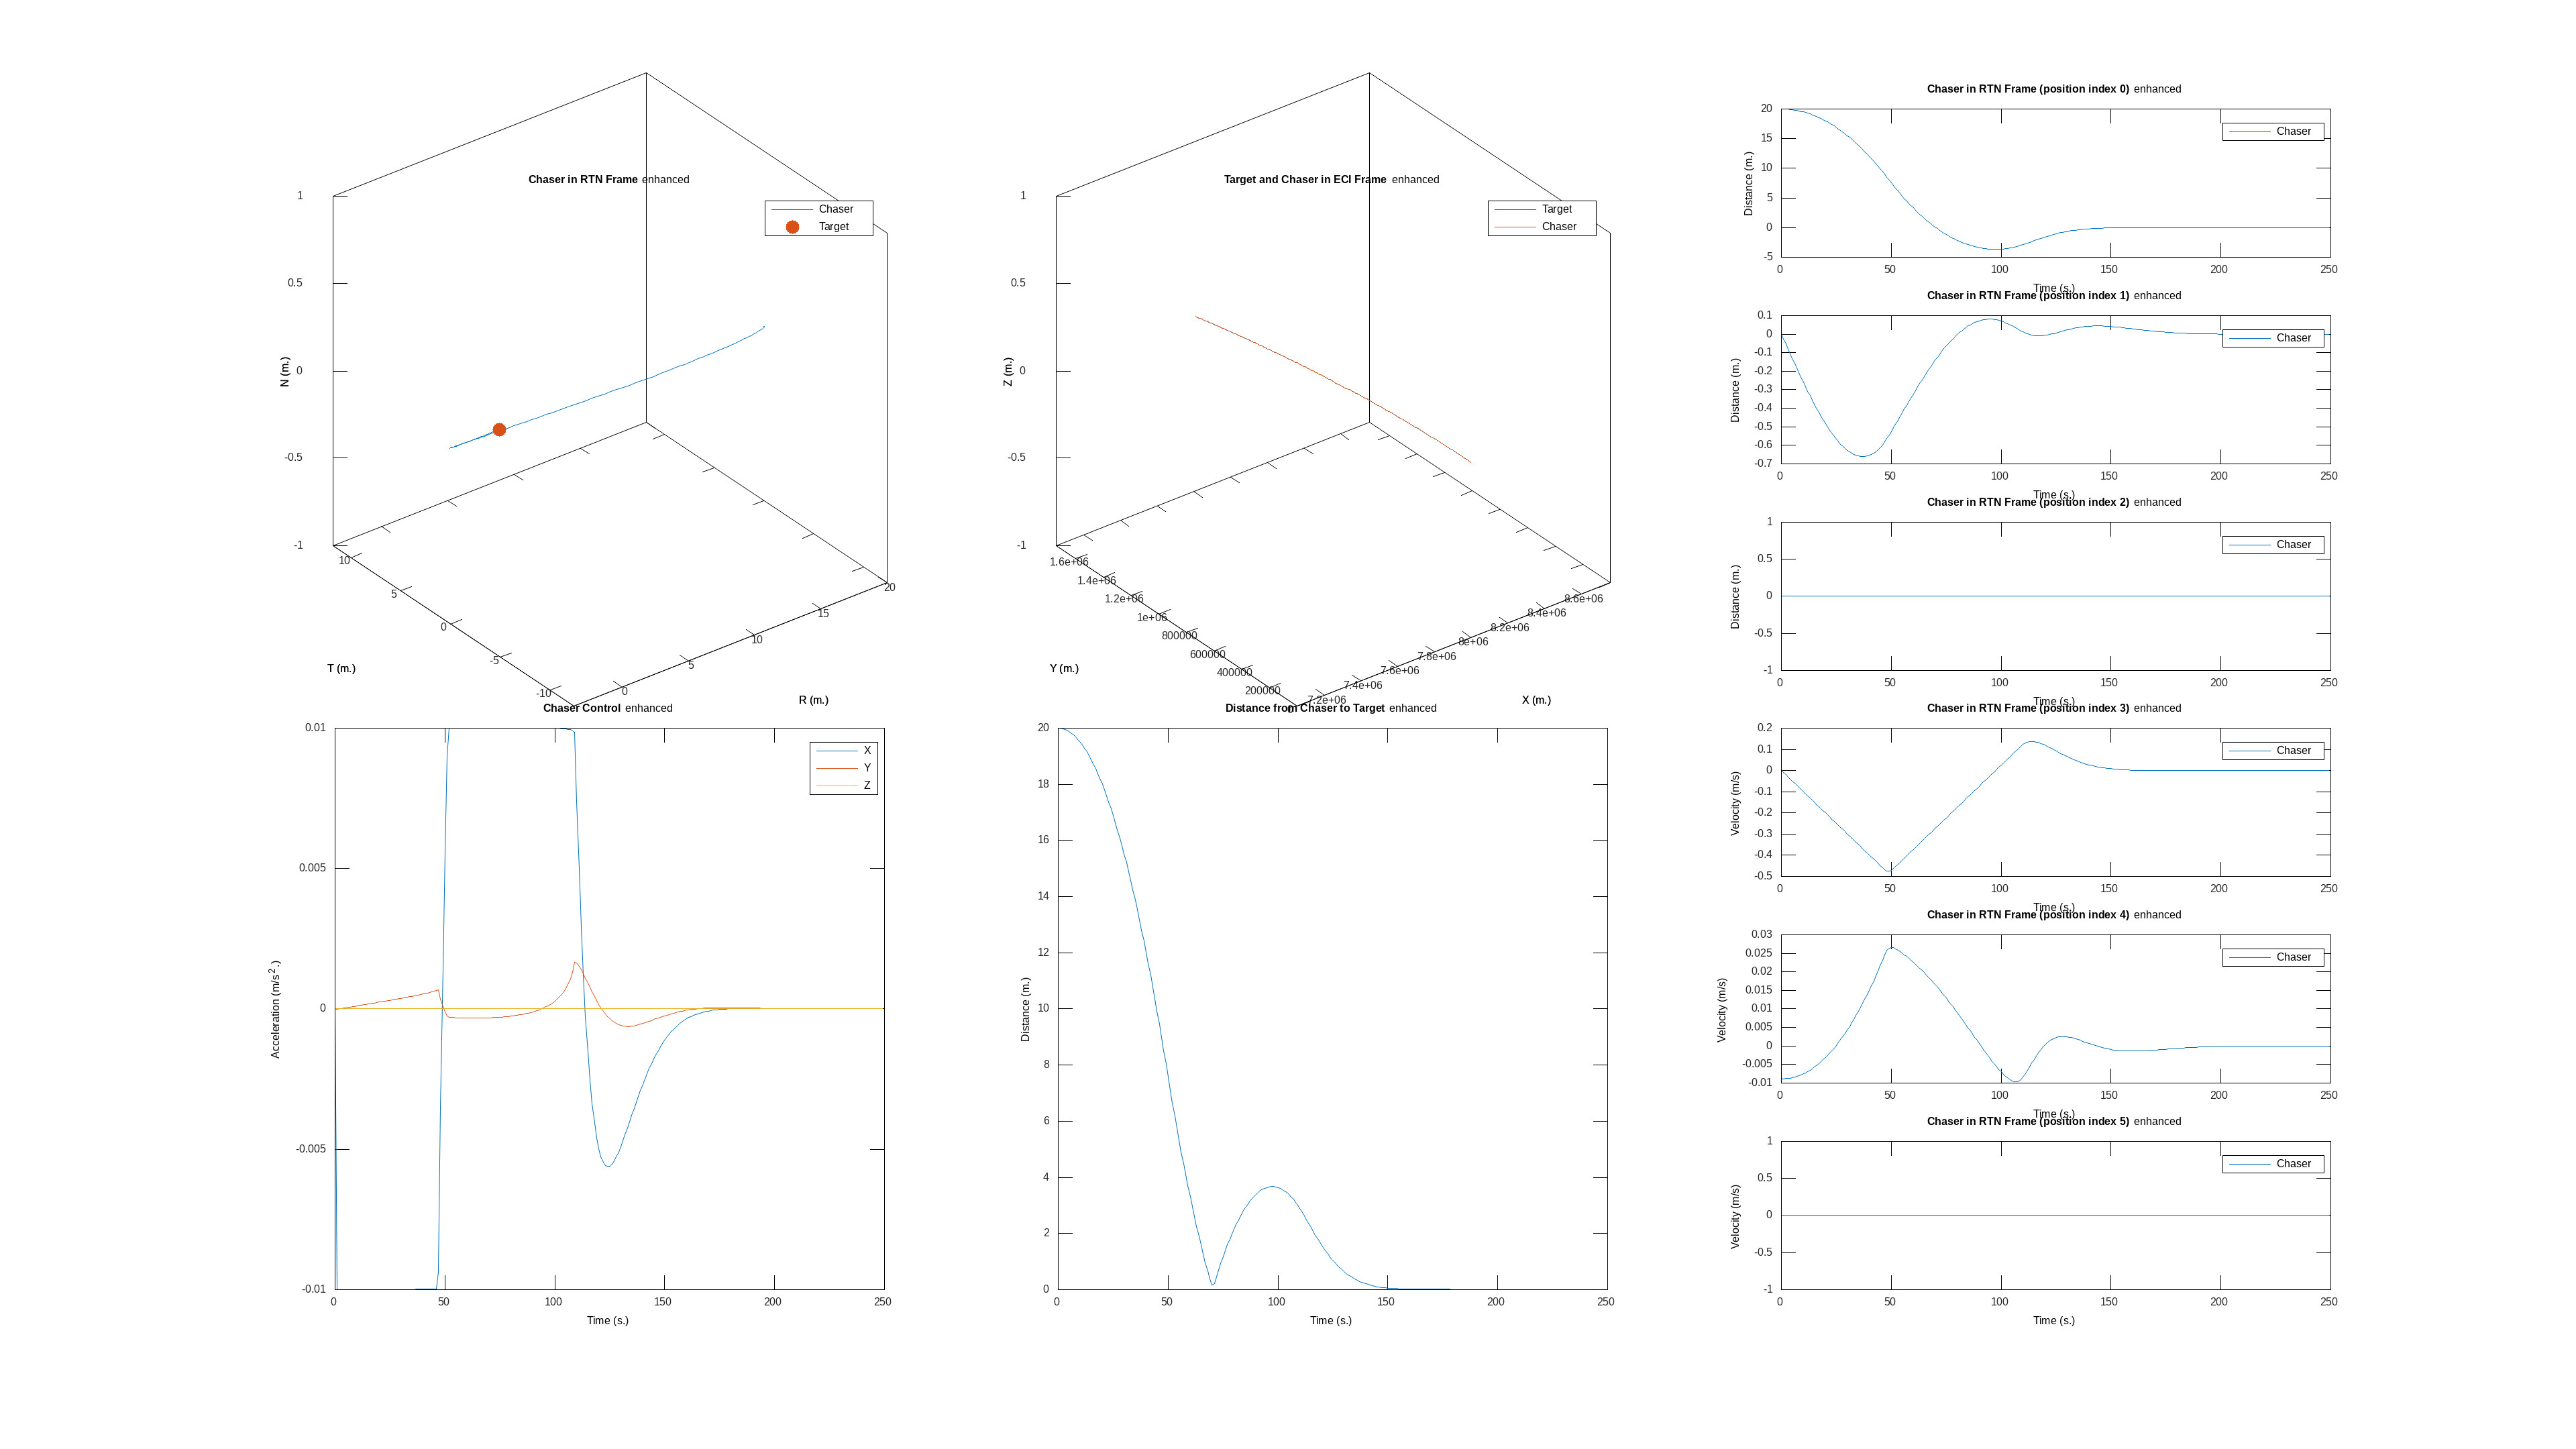

Source data for this figure (header and first rows):
time, target_x, target_y, target_z, target_vx, target_vy, target_vz, chaser_x, chaser_y, chaser_z, chaser_vx, chaser_vy, chaser_vz, target_cx, target_cy, target_cz, chaser_cx, chaser_cy, chaser_cz
0, 8000000, 0.000000, 0.000000, 0.000000, 7059, 0.000000, 8000020, 0.000000, 0.000000, 0.000000, 7059, 0.000000, 0.000000, 0.000000, 0.000000, 0.000000, 0.000000, 0.000000
1, 7999997, 7059, 0.000000, -6.228, 7059, 0.000000, 8000017, 7059, -0.000000, -6.238, 7059, -0.000000, 0.000000, 0.000000, 0.000000, -0.01, -0.000012, -0.000000
2, 7999987, 14117, 0.000000, -12.46, 7059, 0.000000, 8000007, 14117, -0.000000, -12.48, 7059, -0.000000, 0.000000, 0.000000, 0.000000, -0.01, -0.000000, -0.000000
3, 7999972, 21176, 0.000000, -18.68, 7059, 0.000000, 7999992, 21176, -0.000000, -18.71, 7059, -0.000000, 0.000000, 0.000000, 0.000000, -0.01, 0.000013, -0.000000
4, 7999950, 28235, 0.000000, -24.91, 7059, 0.000000, 7999970, 28235, -0.000000, -24.95, 7059, -0.000000, 0.000000, 0.000000, 0.000000, -0.01, 0.000026, -0.000000
5, 7999922, 35293, 0.000000, -31.14, 7059, 0.000000, 7999942, 35293, -0.000000, -31.19, 7059, -0.000000, 0.000000, 0.000000, 0.000000, -0.01, 0.000041, -0.000000
6, 7999888, 42352, 0.000000, -37.37, 7059, 0.000000, 7999908, 42352, -0.000000, -37.43, 7059, -0.000000, 0.000000, 0.000000, 0.000000, -0.01, 0.000054, -0.000000
7, 7999847, 49410, 0.000000, -43.6, 7059, 0.000000, 7999867, 49410, -0.000000, -43.67, 7059, -0.000000, 0.000000, 0.000000, 0.000000, -0.01, 0.000068, -0.000000
8, 7999800, 56469, 0.000000, -49.82, 7059, 0.000000, 7999820, 56469, -0.000000, -49.9, 7059, -0.000000, 0.000000, 0.000000, 0.000000, -0.01, 0.000081, -0.000000
9, 7999747, 63528, 0.000000, -56.05, 7058, 0.000000, 7999767, 63527, -0.000000, -56.14, 7058, -0.000000, 0.000000, 0.000000, 0.000000, -0.01, 0.000094, -0.000000
10, 7999688, 70586, 0.000000, -62.28, 7058, 0.000000, 7999708, 70586, -0.000000, -62.38, 7058, -0.000000, 0.000000, 0.000000, 0.000000, -0.009999, 0.000108, -0.000000
11, 7999623, 77644, 0.000000, -68.51, 7058, 0.000000, 7999642, 77644, -0.000000, -68.62, 7058, -0.000000, 0.000000, 0.000000, 0.000000, -0.009999, 0.000121, -0.000000
12, 7999551, 84703, 0.000000, -74.74, 7058, 0.000000, 7999570, 84703, -0.000000, -74.86, 7058, -0.000000, 0.000000, 0.000000, 0.000000, -0.009999, 0.000134, -0.000000
13, 7999473, 91761, 0.000000, -80.96, 7058, 0.000000, 7999492, 91761, -0.000000, -81.09, 7058, -0.000000, 0.000000, 0.000000, 0.000000, -0.009999, 0.000148, -0.000000
14, 7999389, 98819, 0.000000, -87.19, 7058, 0.000000, 7999408, 98819, -0.000000, -87.33, 7058, -0.000000, 0.000000, 0.000000, 0.000000, -0.009999, 0.000161, -0.000000
15, 7999299, 105877, 0.000000, -93.42, 7058, 0.000000, 7999318, 105877, -0.000000, -93.57, 7058, -0.000000, 0.000000, 0.000000, 0.000000, -0.009998, 0.000175, -0.000000
16, 7999202, 112935, 0.000000, -99.65, 7058, 0.000000, 7999221, 112935, -0.000000, -99.81, 7058, -0.000000, 0.000000, 0.000000, 0.000000, -0.009998, 0.000188, -0.000000
17, 7999100, 119993, 0.000000, -105.9, 7058, 0.000000, 7999118, 119993, -0.000000, -106, 7058, -0.000000, 0.000000, 0.000000, 0.000000, -0.009998, 0.000200, -0.000000
18, 7998991, 127051, 0.000000, -112.1, 7058, 0.000000, 7999009, 127051, -0.000000, -112.3, 7058, -0.000000, 0.000000, 0.000000, 0.000000, -0.009998, 0.000214, -0.000000
19, 7998875, 134109, 0.000000, -118.3, 7058, 0.000000, 7998893, 134109, -0.000000, -118.5, 7058, -0.000000, 0.000000, 0.000000, 0.000000, -0.009997, 0.000227, -0.000000
20, 7998754, 141166, 0.000000, -124.6, 7058, 0.000000, 7998772, 141166, -0.000000, -124.8, 7058, -0.000000, 0.000000, 0.000000, 0.000000, -0.009997, 0.000241, -0.000000
21, 7998626, 148224, 0.000000, -130.8, 7057, 0.000000, 7998644, 148224, -0.000000, -131, 7057, -0.000000, 0.000000, 0.000000, 0.000000, -0.009997, 0.000255, -0.000000
22, 7998492, 155281, 0.000000, -137, 7057, 0.000000, 7998510, 155281, -0.000000, -137.2, 7057, -0.000000, 0.000000, 0.000000, 0.000000, -0.009996, 0.000268, -0.000000
23, 7998352, 162339, 0.000000, -143.2, 7057, 0.000000, 7998369, 162338, -0.000000, -143.5, 7057, -0.000000, 0.000000, 0.000000, 0.000000, -0.009996, 0.000282, -0.000000
24, 7998206, 169396, 0.000000, -149.5, 7057, 0.000000, 7998223, 169396, -0.000000, -149.7, 7057, -0.000000, 0.000000, 0.000000, 0.000000, -0.009996, 0.000296, -0.000000
25, 7998053, 176453, 0.000000, -155.7, 7057, 0.000000, 7998070, 176453, -0.000000, -155.9, 7057, -0.000000, 0.000000, 0.000000, 0.000000, -0.009995, 0.000309, -0.000000
26, 7997894, 183510, 0.000000, -161.9, 7057, 0.000000, 7997911, 183510, -0.000000, -162.2, 7057, -0.000000, 0.000000, 0.000000, 0.000000, -0.009995, 0.000323, -0.000000
27, 7997729, 190567, 0.000000, -168.1, 7057, 0.000000, 7997745, 190566, -0.000000, -168.4, 7057, -0.000000, 0.000000, 0.000000, 0.000000, -0.009994, 0.000337, -0.000000
28, 7997558, 197623, 0.000000, -174.4, 7057, 0.000000, 7997574, 197623, -0.000000, -174.6, 7057, -0.000000, 0.000000, 0.000000, 0.000000, -0.009994, 0.000351, -0.000000
29, 7997380, 204680, 0.000000, -180.6, 7056, 0.000000, 7997396, 204679, -0.000000, -180.9, 7056, -0.000000, 0.000000, 0.000000, 0.000000, -0.009993, 0.000365, -0.000000
30, 7997197, 211736, 0.000000, -186.8, 7056, 0.000000, 7997212, 211736, -0.000000, -187.1, 7056, -0.000000, 0.000000, 0.000000, 0.000000, -0.009993, 0.000379, -0.000000
31, 7997007, 218792, 0.000000, -193, 7056, 0.000000, 7997022, 218792, -0.000000, -193.4, 7056, -0.000000, 0.000000, 0.000000, 0.000000, -0.009992, 0.000393, -0.000000
32, 7996810, 225848, 0.000000, -199.3, 7056, 0.000000, 7996825, 225848, -0.000000, -199.6, 7056, -0.000000, 0.000000, 0.000000, 0.000000, -0.009992, 0.000407, -0.000000
33, 7996608, 232904, 0.000000, -205.5, 7056, 0.000000, 7996623, 232904, -0.000000, -205.8, 7056, -0.000000, 0.000000, 0.000000, 0.000000, -0.009991, 0.000422, -0.000000
34, 7996399, 239959, 0.000000, -211.7, 7056, 0.000000, 7996414, 239959, -0.000000, -212.1, 7056, -0.000000, 0.000000, 0.000000, 0.000000, -0.009990, 0.000436, -0.000000
35, 7996184, 247015, 0.000000, -218, 7055, 0.000000, 7996198, 247015, -0.000000, -218.3, 7055, -0.000000, 0.000000, 0.000000, 0.000000, -0.009990, 0.000451, -0.000000
36, 7995963, 254070, 0.000000, -224.2, 7055, 0.000000, 7995977, 254070, -0.000000, -224.5, 7055, -0.000000, 0.000000, 0.000000, 0.000000, -0.009989, 0.000466, -0.000000
37, 7995736, 261125, 0.000000, -230.4, 7055, 0.000000, 7995749, 261125, -0.000000, -230.8, 7055, -0.000000, 0.000000, 0.000000, 0.000000, -0.009988, 0.000481, -0.000000
38, 7995503, 268180, 0.000000, -236.6, 7055, 0.000000, 7995515, 268180, -0.000000, -237, 7055, -0.000000, 0.000000, 0.000000, 0.000000, -0.009988, 0.000496, -0.000000
39, 7995263, 275234, 0.000000, -242.8, 7055, 0.000000, 7995275, 275234, -0.000000, -243.2, 7055, -0.000000, 0.000000, 0.000000, 0.000000, -0.009987, 0.000512, -0.000000
40, 7995017, 282289, 0.000000, -249.1, 7054, 0.000000, 7995029, 282289, -0.000000, -249.5, 7054, -0.000000, 0.000000, 0.000000, 0.000000, -0.009986, 0.000528, -0.000000
41, 7994765, 289343, 0.000000, -255.3, 7054, 0.000000, 7994776, 289343, -0.000000, -255.7, 7054, -0.000000, 0.000000, 0.000000, 0.000000, -0.009985, 0.000545, -0.000000
42, 7994506, 296397, 0.000000, -261.5, 7054, 0.000000, 7994517, 296397, -0.000000, -261.9, 7054, -0.000000, 0.000000, 0.000000, 0.000000, -0.009984, 0.000563, -0.000000
43, 7994241, 303451, 0.000000, -267.7, 7054, 0.000000, 7994252, 303450, -0.000000, -268.2, 7054, -0.000000, 0.000000, 0.000000, 0.000000, -0.009983, 0.000583, -0.000000
44, 7993971, 310504, 0.000000, -274, 7053, 0.000000, 7993981, 310504, -0.000000, -274.4, 7053, -0.000000, 0.000000, 0.000000, 0.000000, -0.009982, 0.000604, -0.000000
45, 7993693, 317557, 0.000000, -280.2, 7053, 0.000000, 7993703, 317557, -0.000000, -280.6, 7053, -0.000000, 0.000000, 0.000000, 0.000000, -0.009980, 0.000630, 0.000000
46, 7993410, 324610, 0.000000, -286.4, 7053, 0.000000, 7993420, 324610, -0.000000, -286.9, 7053, -0.000000, 0.000000, 0.000000, 0.000000, -0.009978, 0.000664, 0.000000
47, 7993121, 331663, 0.000000, -292.6, 7053, 0.000000, 7993130, 331663, -0.000000, -293.1, 7053, -0.000000, 0.000000, 0.000000, 0.000000, -0.009376, 0.000677, 0.000000
48, 7992825, 338716, 0.000000, -298.9, 7052, 0.000000, 7992833, 338715, -0.000000, -299.3, 7052, -0.000000, 0.000000, 0.000000, 0.000000, -0.003518, 0.000341, 0.000000
49, 7992523, 345768, 0.000000, -305.1, 7052, 0.000000, 7992531, 345768, -0.000000, -305.6, 7052, -0.000000, 0.000000, 0.000000, 0.000000, 0.001437, 0.000083, 0.000000
50, 7992215, 352820, 0.000000, -311.3, 7052, 0.000000, 7992222, 352820, -0.000000, -311.8, 7052, -0.000000, 0.000000, 0.000000, 0.000000, 0.005589, -0.000110, 0.000000
51, 7991900, 359872, 0.000000, -317.5, 7052, 0.000000, 7991907, 359871, -0.000000, -318, 7052, -0.000000, 0.000000, 0.000000, 0.000000, 0.009027, -0.000249, 0.000000
52, 7991579, 366923, 0.000000, -323.7, 7051, 0.000000, 7991586, 366923, -0.000000, -324.2, 7051, -0.000000, 0.000000, 0.000000, 0.000000, 0.009996, -0.000294, 0.000000
53, 7991253, 373974, 0.000000, -330, 7051, 0.000000, 7991259, 373974, -0.000000, -330.4, 7051, -0.000000, 0.000000, 0.000000, 0.000000, 0.009995, -0.000303, 0.000000
54, 7990919, 381025, 0.000000, -336.2, 7051, 0.000000, 7990925, 381025, -0.000000, -336.6, 7051, -0.000000, 0.000000, 0.000000, 0.000000, 0.009995, -0.000309, 0.000000
55, 7990580, 388075, 0.000000, -342.4, 7050, 0.000000, 7990585, 388075, -0.000000, -342.8, 7050, -0.000000, 0.000000, 0.000000, 0.000000, 0.009995, -0.000314, 0.000000
56, 7990235, 395126, 0.000000, -348.6, 7050, 0.000000, 7990239, 395125, -0.000000, -349, 7050, -0.000000, 0.000000, 0.000000, 0.000000, 0.009995, -0.000317, 0.000000
57, 7989883, 402176, 0.000000, -354.9, 7050, 0.000000, 7989887, 402175, -0.000000, -355.3, 7050, -0.000000, 0.000000, 0.000000, 0.000000, 0.009995, -0.000320, 0.000000
58, 7989525, 409225, 0.000000, -361.1, 7049, 0.000000, 7989529, 409225, -0.000000, -361.5, 7049, -0.000000, 0.000000, 0.000000, 0.000000, 0.009995, -0.000322, 0.000000
59, 7989161, 416274, 0.000000, -367.3, 7049, 0.000000, 7989164, 416274, -0.000000, -367.7, 7049, -0.000000, 0.000000, 0.000000, 0.000000, 0.009995, -0.000324, 0.000000
... 190 more rows
